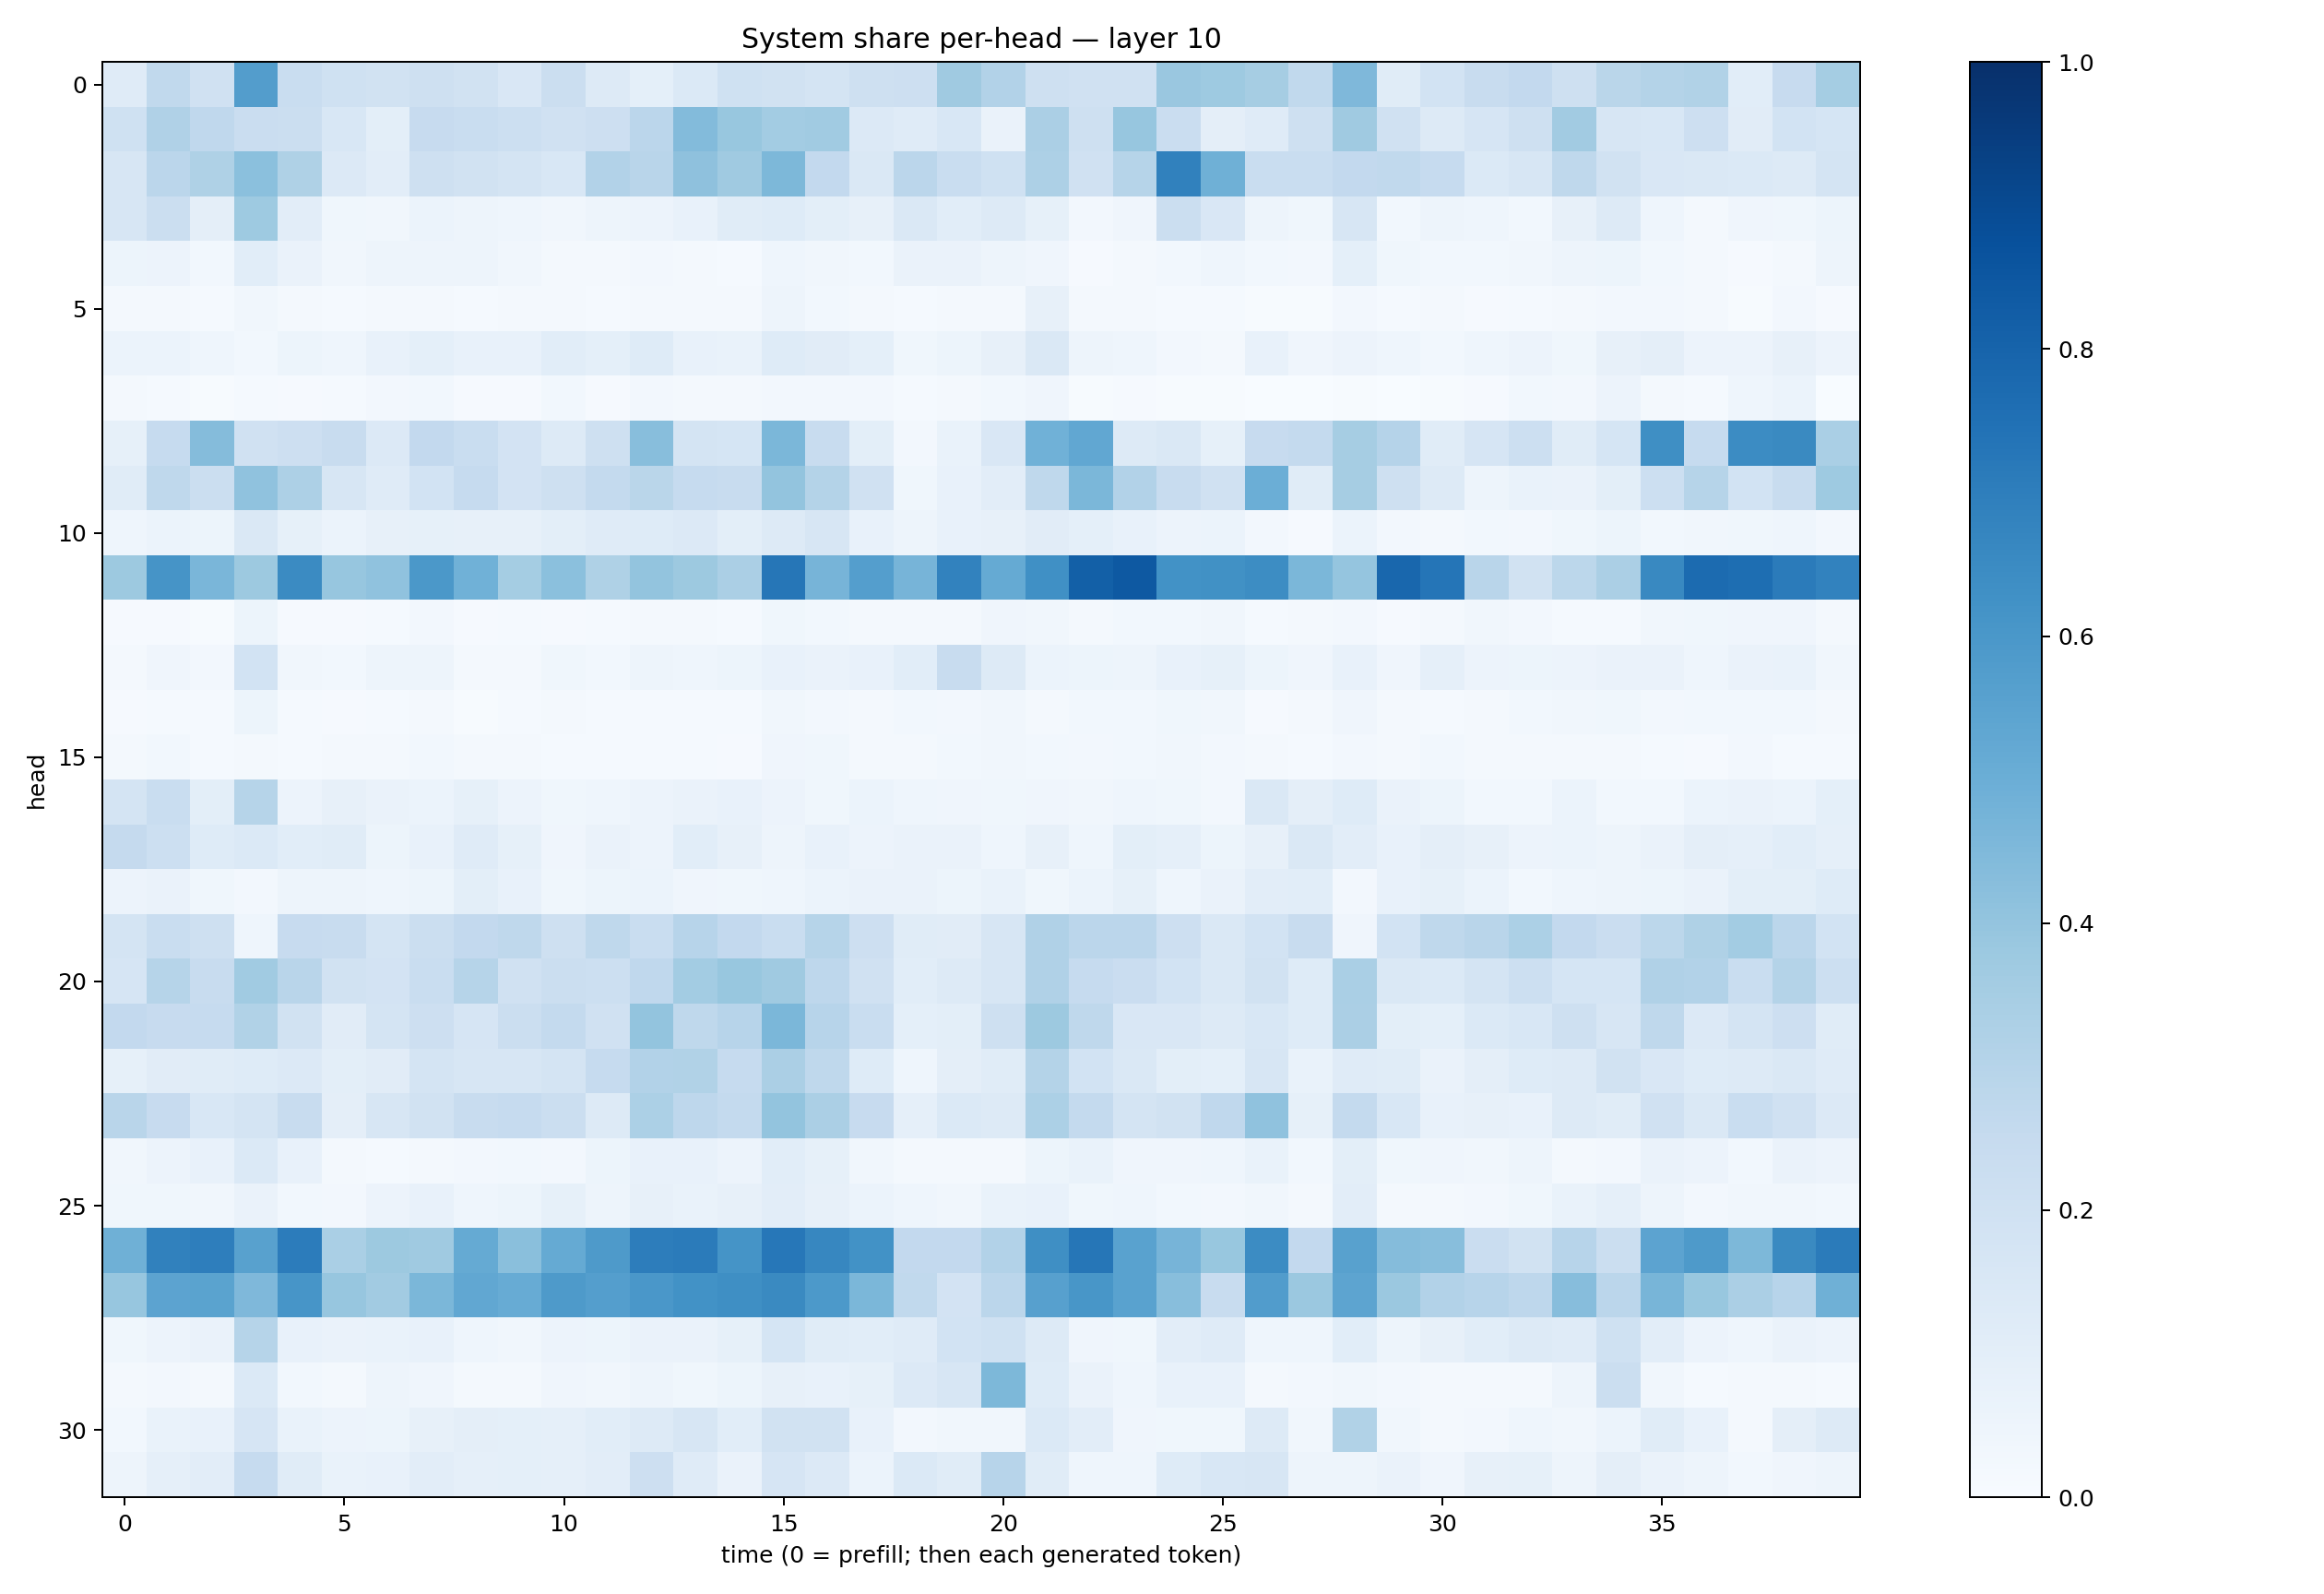

Values plotted in this chart, from the file beside it:
0.117291294, 0.2631431, 0.19679336, 0.57145417, 0.23094451, 0.20077379, 0.19244899, 0.20875786, 0.19287397, 0.15227334, 0.22064394, 0.12807465, 0.090824746, 0.13699302, 0.20210621, 0.18972747, 0.17744896, 0.20352563, 0.2125717, 0.37010175, 0.30920327, 0.20579949, 0.19766583, 0.19648896
0.2005, 0.3198, 0.2687, 0.2302, 0.2257, 0.1532, 0.1007, 0.2439, 0.233, 0.2153, 0.1986, 0.2138, 0.283, 0.4389, 0.3905, 0.357, 0.3663, 0.1338, 0.1179, 0.1553, 0.06368, 0.3325, 0.21, 0.3939
0.1636, 0.2845, 0.3236, 0.4208, 0.3219, 0.1348, 0.1039, 0.2103, 0.1931, 0.1789, 0.1526, 0.3117, 0.2917, 0.4102, 0.3677, 0.4539, 0.2605, 0.1407, 0.2824, 0.231, 0.2001, 0.3261, 0.1958, 0.2992
0.1599, 0.2245, 0.09605, 0.3736, 0.105, 0.03698, 0.03263, 0.05913, 0.04919, 0.04651, 0.03274, 0.04952, 0.05502, 0.07294, 0.1139, 0.1236, 0.1003, 0.08063, 0.1439, 0.1092, 0.1304, 0.08366, 0.0255, 0.04283
0.05358, 0.05672, 0.03043, 0.1067, 0.06412, 0.03335, 0.04946, 0.05036, 0.05031, 0.03349, 0.02316, 0.01568, 0.02445, 0.01612, 0.01489, 0.0448, 0.03307, 0.02952, 0.06312, 0.06552, 0.04945, 0.0413, 0.01164, 0.0214
0.01746, 0.023, 0.01539, 0.03353, 0.02131, 0.01434, 0.0194, 0.01998, 0.01187, 0.01603, 0.0208, 0.01355, 0.02056, 0.01953, 0.02273, 0.0495, 0.02975, 0.01786, 0.01347, 0.02239, 0.01937, 0.07829, 0.02056, 0.02056
0.061, 0.06096, 0.04609, 0.03034, 0.05148, 0.0462, 0.07539, 0.09178, 0.07461, 0.07698, 0.107, 0.09195, 0.1216, 0.07695, 0.06834, 0.122, 0.1108, 0.09084, 0.03887, 0.05355, 0.07946, 0.1413, 0.04765, 0.04457
0.01683, 0.0134, 0.007579, 0.01422, 0.009894, 0.01233, 0.02594, 0.02983, 0.0112, 0.007953, 0.03078, 0.01084, 0.02371, 0.01887, 0.01625, 0.02619, 0.02413, 0.0239, 0.01544, 0.02107, 0.02952, 0.0418, 0.005514, 0.01119
0.08378, 0.2491, 0.4346, 0.1984, 0.2126, 0.236, 0.1349, 0.2604, 0.2338, 0.1814, 0.1309, 0.2105, 0.4278, 0.174, 0.1699, 0.4577, 0.2378, 0.1015, 0.02444, 0.06709, 0.1523, 0.485, 0.5311, 0.1283
0.1156, 0.27, 0.2207, 0.407, 0.3274, 0.1598, 0.1187, 0.187, 0.2498, 0.1818, 0.2077, 0.2553, 0.2856, 0.2465, 0.2418, 0.3994, 0.3063, 0.1989, 0.03867, 0.07752, 0.1052, 0.2731, 0.4604, 0.3121
0.04305, 0.06104, 0.05085, 0.146, 0.08258, 0.06022, 0.07884, 0.08533, 0.07823, 0.08093, 0.1008, 0.1207, 0.1242, 0.1333, 0.09873, 0.1299, 0.159, 0.07619, 0.04848, 0.07156, 0.08123, 0.1117, 0.09296, 0.07298
0.3772, 0.61, 0.4623, 0.375, 0.6512, 0.391, 0.4079, 0.5947, 0.488, 0.3553, 0.4182, 0.3228, 0.3985, 0.3774, 0.3345, 0.7294, 0.4697, 0.5687, 0.4708, 0.6835, 0.5168, 0.6293, 0.8139, 0.8416
0.01045, 0.009897, 0.006663, 0.05108, 0.01129, 0.01129, 0.01465, 0.02425, 0.01149, 0.01466, 0.01005, 0.01532, 0.01936, 0.01758, 0.01276, 0.03518, 0.0304, 0.0177, 0.01763, 0.02256, 0.04026, 0.03417, 0.01661, 0.0274
0.02014, 0.0405, 0.02426, 0.1863, 0.03135, 0.03007, 0.04822, 0.04708, 0.02139, 0.02095, 0.03643, 0.03086, 0.04996, 0.04632, 0.05233, 0.07784, 0.06526, 0.07266, 0.1087, 0.2386, 0.1269, 0.05867, 0.05447, 0.04919
0.01046, 0.01296, 0.01257, 0.05358, 0.01206, 0.01014, 0.01506, 0.01876, 0.006495, 0.0149, 0.01586, 0.01418, 0.01271, 0.0146, 0.01467, 0.03349, 0.02344, 0.01741, 0.02839, 0.02574, 0.03258, 0.02167, 0.02874, 0.0282
0.01654, 0.02737, 0.01301, 0.02057, 0.01294, 0.02065, 0.01715, 0.03116, 0.02048, 0.01859, 0.01525, 0.01208, 0.01347, 0.01342, 0.01161, 0.04094, 0.03654, 0.01971, 0.0224, 0.0276, 0.03379, 0.03082, 0.0253, 0.02918
0.1721, 0.2335, 0.1009, 0.2983, 0.05781, 0.08086, 0.06385, 0.06085, 0.08401, 0.05747, 0.03721, 0.04313, 0.05595, 0.06516, 0.07175, 0.05624, 0.03696, 0.06164, 0.04447, 0.04047, 0.03655, 0.03982, 0.03415, 0.04515
0.2507, 0.2152, 0.1212, 0.1384, 0.1063, 0.1169, 0.05282, 0.07174, 0.1195, 0.08558, 0.04118, 0.06408, 0.0584, 0.1069, 0.07999, 0.04812, 0.07308, 0.05547, 0.06334, 0.06307, 0.04486, 0.07925, 0.04633, 0.101
0.05645, 0.06488, 0.03724, 0.0267, 0.04797, 0.04941, 0.04352, 0.05318, 0.09843, 0.07144, 0.03571, 0.05412, 0.06031, 0.04132, 0.03559, 0.04549, 0.05885, 0.06489, 0.06567, 0.05356, 0.06737, 0.03825, 0.06133, 0.08381
0.176, 0.2311, 0.2102, 0.04421, 0.2451, 0.2377, 0.1766, 0.2229, 0.2617, 0.273, 0.2072, 0.2705, 0.2341, 0.2946, 0.2605, 0.231, 0.2996, 0.2133, 0.1167, 0.1095, 0.159, 0.3193, 0.282, 0.2845
0.1662, 0.2993, 0.2408, 0.367, 0.2929, 0.1891, 0.1817, 0.2319, 0.3003, 0.1988, 0.2206, 0.2159, 0.268, 0.3593, 0.3879, 0.368, 0.2751, 0.1984, 0.1072, 0.1281, 0.1564, 0.3188, 0.2487, 0.2277
0.2587, 0.2425, 0.2473, 0.3155, 0.1932, 0.1103, 0.1727, 0.2147, 0.1649, 0.219, 0.257, 0.1968, 0.4002, 0.273, 0.2933, 0.4575, 0.296, 0.2338, 0.09267, 0.09918, 0.2065, 0.3789, 0.2721, 0.1522
0.0847, 0.1131, 0.1139, 0.1221, 0.1329, 0.09803, 0.1113, 0.1774, 0.1621, 0.1594, 0.1765, 0.2478, 0.3123, 0.314, 0.2472, 0.3334, 0.2701, 0.1244, 0.04661, 0.09527, 0.1164, 0.3069, 0.184, 0.1472
0.2921, 0.245, 0.1555, 0.1793, 0.238, 0.09561, 0.1626, 0.1917, 0.2355, 0.2467, 0.2241, 0.1294, 0.3281, 0.2742, 0.2553, 0.3998, 0.3329, 0.2431, 0.08597, 0.1374, 0.1309, 0.3313, 0.2541, 0.1778
0.03241, 0.05515, 0.07134, 0.14, 0.07718, 0.0188, 0.01393, 0.01811, 0.02563, 0.03035, 0.02503, 0.05293, 0.07585, 0.07247, 0.0554, 0.1085, 0.08553, 0.03337, 0.01648, 0.01709, 0.01941, 0.05282, 0.06909, 0.04245
0.03629, 0.03763, 0.03399, 0.06284, 0.02853, 0.02591, 0.05817, 0.07559, 0.04416, 0.05198, 0.08489, 0.047, 0.0797, 0.06819, 0.08056, 0.1018, 0.07955, 0.05944, 0.04371, 0.03216, 0.0684, 0.07155, 0.03838, 0.04456
0.4913, 0.686, 0.6982, 0.5572, 0.704, 0.3369, 0.3783, 0.3702, 0.5171, 0.4226, 0.5193, 0.5897, 0.7012, 0.7075, 0.6144, 0.7255, 0.665, 0.6234, 0.2591, 0.2603, 0.3106, 0.6363, 0.7302, 0.5534
0.3907, 0.5447, 0.5488, 0.4522, 0.606, 0.3938, 0.3612, 0.4583, 0.5298, 0.5112, 0.5883, 0.5691, 0.5982, 0.6213, 0.6359, 0.6544, 0.5927, 0.458, 0.2623, 0.1817, 0.2838, 0.5619, 0.6022, 0.5532
0.03647, 0.05697, 0.06634, 0.3004, 0.07333, 0.0659, 0.06906, 0.07593, 0.04436, 0.0315, 0.05482, 0.053, 0.06438, 0.06419, 0.08349, 0.1703, 0.1162, 0.1058, 0.121, 0.1861, 0.2024, 0.1293, 0.04135, 0.03521
0.01752, 0.02615, 0.02175, 0.1372, 0.02829, 0.0162, 0.04799, 0.03916, 0.01869, 0.02303, 0.04187, 0.03156, 0.04741, 0.03745, 0.0535, 0.08137, 0.07738, 0.0835, 0.1331, 0.1563, 0.4553, 0.1244, 0.06463, 0.04628
0.02953, 0.06732, 0.07541, 0.1647, 0.06641, 0.05637, 0.05084, 0.08073, 0.09716, 0.09098, 0.0882, 0.1055, 0.1274, 0.1579, 0.1091, 0.1931, 0.1904, 0.07797, 0.02687, 0.03149, 0.03258, 0.139, 0.1028, 0.0407
0.04825, 0.08661, 0.1047, 0.2475, 0.1142, 0.06685, 0.07556, 0.1018, 0.08901, 0.09252, 0.08812, 0.1016, 0.2111, 0.1191, 0.06259, 0.1658, 0.1365, 0.06023, 0.1382, 0.1145, 0.2951, 0.116, 0.04523, 0.04357
